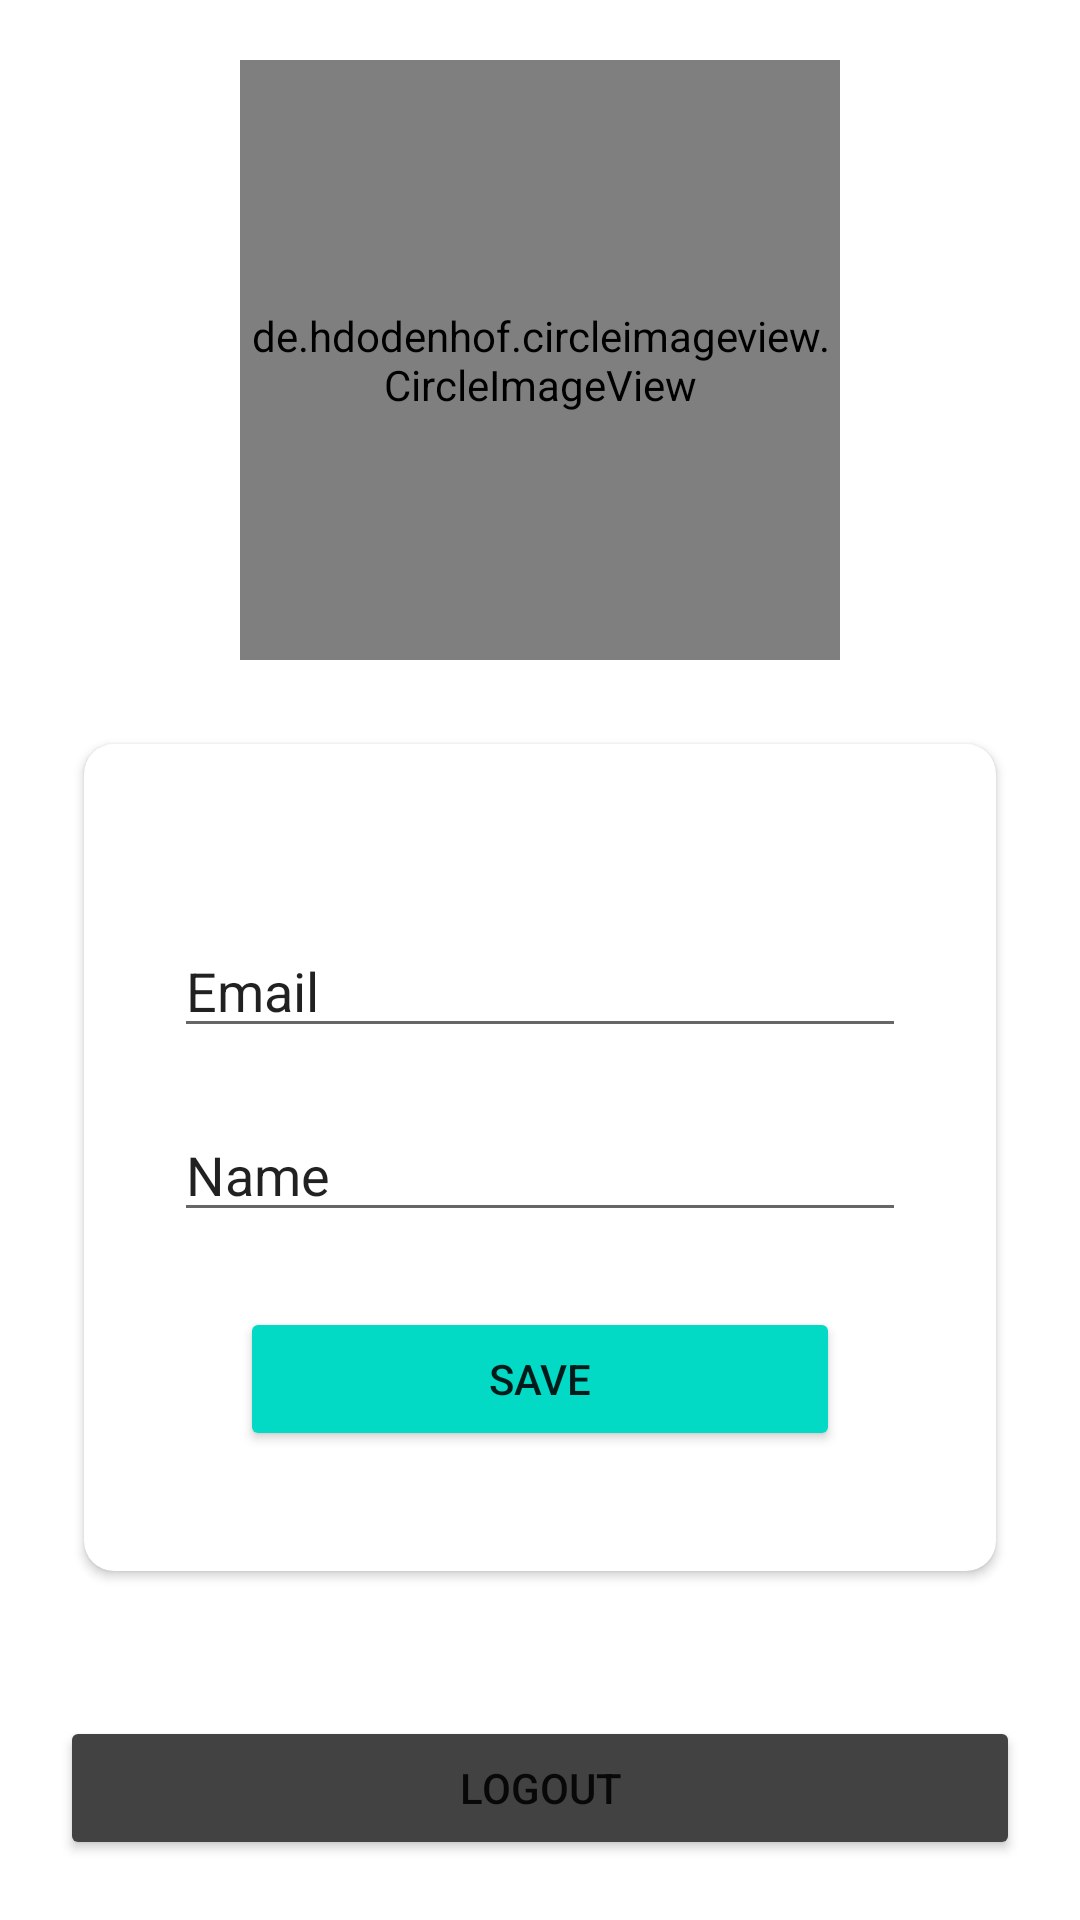

Layout XML and referenced resources for this Android screen:
<!-- AndroidManifest.xml: application theme Theme.Auth_FIrebase -->
<!-- res/layout/fragment_home.xml -->
<?xml version="1.0" encoding="utf-8"?>
<androidx.constraintlayout.widget.ConstraintLayout xmlns:android="http://schemas.android.com/apk/res/android"
    xmlns:app="http://schemas.android.com/apk/res-auto"
    xmlns:tools="http://schemas.android.com/tools"
    android:layout_width="match_parent"
    android:layout_height="match_parent"
    tools:context=".ui.home.HomeFragment">

    <de.hdodenhof.circleimageview.CircleImageView
        android:id="@+id/cvi_user"
        android:layout_width="200dp"
        android:layout_height="200dp"
        android:layout_marginBottom="400dp"
        android:src="@drawable/ic_baseline_account_circle_24"
        app:layout_constraintBottom_toBottomOf="parent"
        app:layout_constraintEnd_toEndOf="parent"
        app:layout_constraintStart_toStartOf="parent"
        app:layout_constraintTop_toTopOf="parent" />

    <androidx.cardview.widget.CardView
        android:layout_width="0dp"
        android:layout_height="wrap_content"
        android:layout_margin="28dp"
        app:cardCornerRadius="10dp"
        app:layout_constraintEnd_toEndOf="parent"
        app:layout_constraintStart_toStartOf="parent"
        app:layout_constraintTop_toBottomOf="@id/cvi_user">

        <LinearLayout
            android:layout_width="match_parent"
            android:layout_height="match_parent"
            android:layout_marginTop="10dp"
            android:orientation="vertical"
            android:padding="30dp">

            <EditText
                android:id="@+id/edt_email"
                android:layout_width="match_parent"
                android:layout_height="match_parent"
                android:layout_marginTop="20dp"
                android:text="Email" />

            <EditText
                android:id="@+id/edt_name"
                android:layout_width="match_parent"
                android:layout_height="match_parent"
                android:layout_marginTop="20dp"
                android:text="Name" />


            <Button
                android:id="@+id/btn_save"
                android:layout_width="200dp"
                android:layout_height="wrap_content"
                android:layout_gravity="center"
                android:layout_marginTop="25dp"
                android:layout_marginBottom="10dp"
                android:backgroundTint="@color/design_default_color_secondary"
                android:text="save" />

        </LinearLayout>
    </androidx.cardview.widget.CardView>

    <Button
        android:id="@+id/btn_logout"
        android:layout_width="match_parent"
        android:layout_height="wrap_content"
        android:layout_margin="20dp"
        android:text="Logout"
        app:layout_constraintBottom_toBottomOf="parent"
        app:layout_constraintEnd_toEndOf="parent"
        android:backgroundTint="@color/cardview_dark_background"
        app:layout_constraintStart_toStartOf="parent" />


</androidx.constraintlayout.widget.ConstraintLayout>
<!-- resources referenced by this layout -->
<resources>
  <style name="Theme.Auth_FIrebase" parent="Theme.MaterialComponents.DayNight.DarkActionBar">
          
          <item name="colorPrimary">@color/purple_500</item>
          <item name="colorPrimaryVariant">@color/purple_700</item>
          <item name="colorOnPrimary">@color/white</item>
          
          <item name="colorSecondary">@color/teal_200</item>
          <item name="colorSecondaryVariant">@color/teal_700</item>
          <item name="colorOnSecondary">@color/black</item>
          
          <item name="android:statusBarColor" tools:targetApi="l">?attr/colorPrimaryVariant</item>
          
      </style>
  <!-- not gathered from this repository: default colours our renderer supplied (Android Studio template values) -->
  <color name="purple_500">#FF6200EE</color>
  <color name="purple_700">#FF3700B3</color>
  <color name="teal_200">#FF03DAC5</color>
  <color name="teal_700">#FF018786</color>
  <color name="black">#FF000000</color>
  <color name="white">#FFFFFFFF</color>
</resources>
